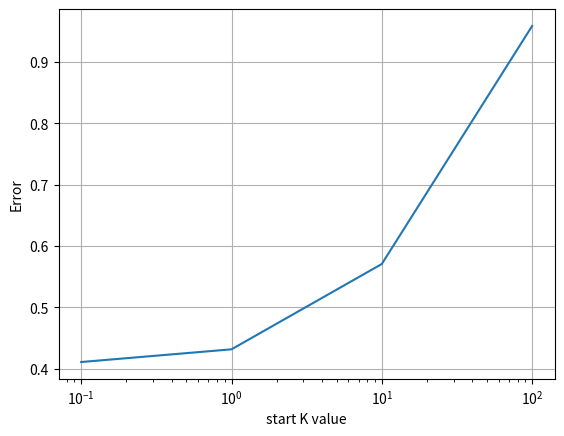

This chart was generated by the following Python code:
#!/usr/bin/env python3

import matplotlib.pyplot as plt
import numpy as np

finite = np.array([-589, -570, -445, -195])
normal = np.array([-831, -816, -699, -382])
ratio = abs((normal - finite) / finite)
K_init = [0.1, 1, 10, 100]

plt.grid()
plt.xlabel("start K value")
plt.ylabel("Error")
plt.xscale("log")
plt.plot(K_init, ratio)
plt.show()
